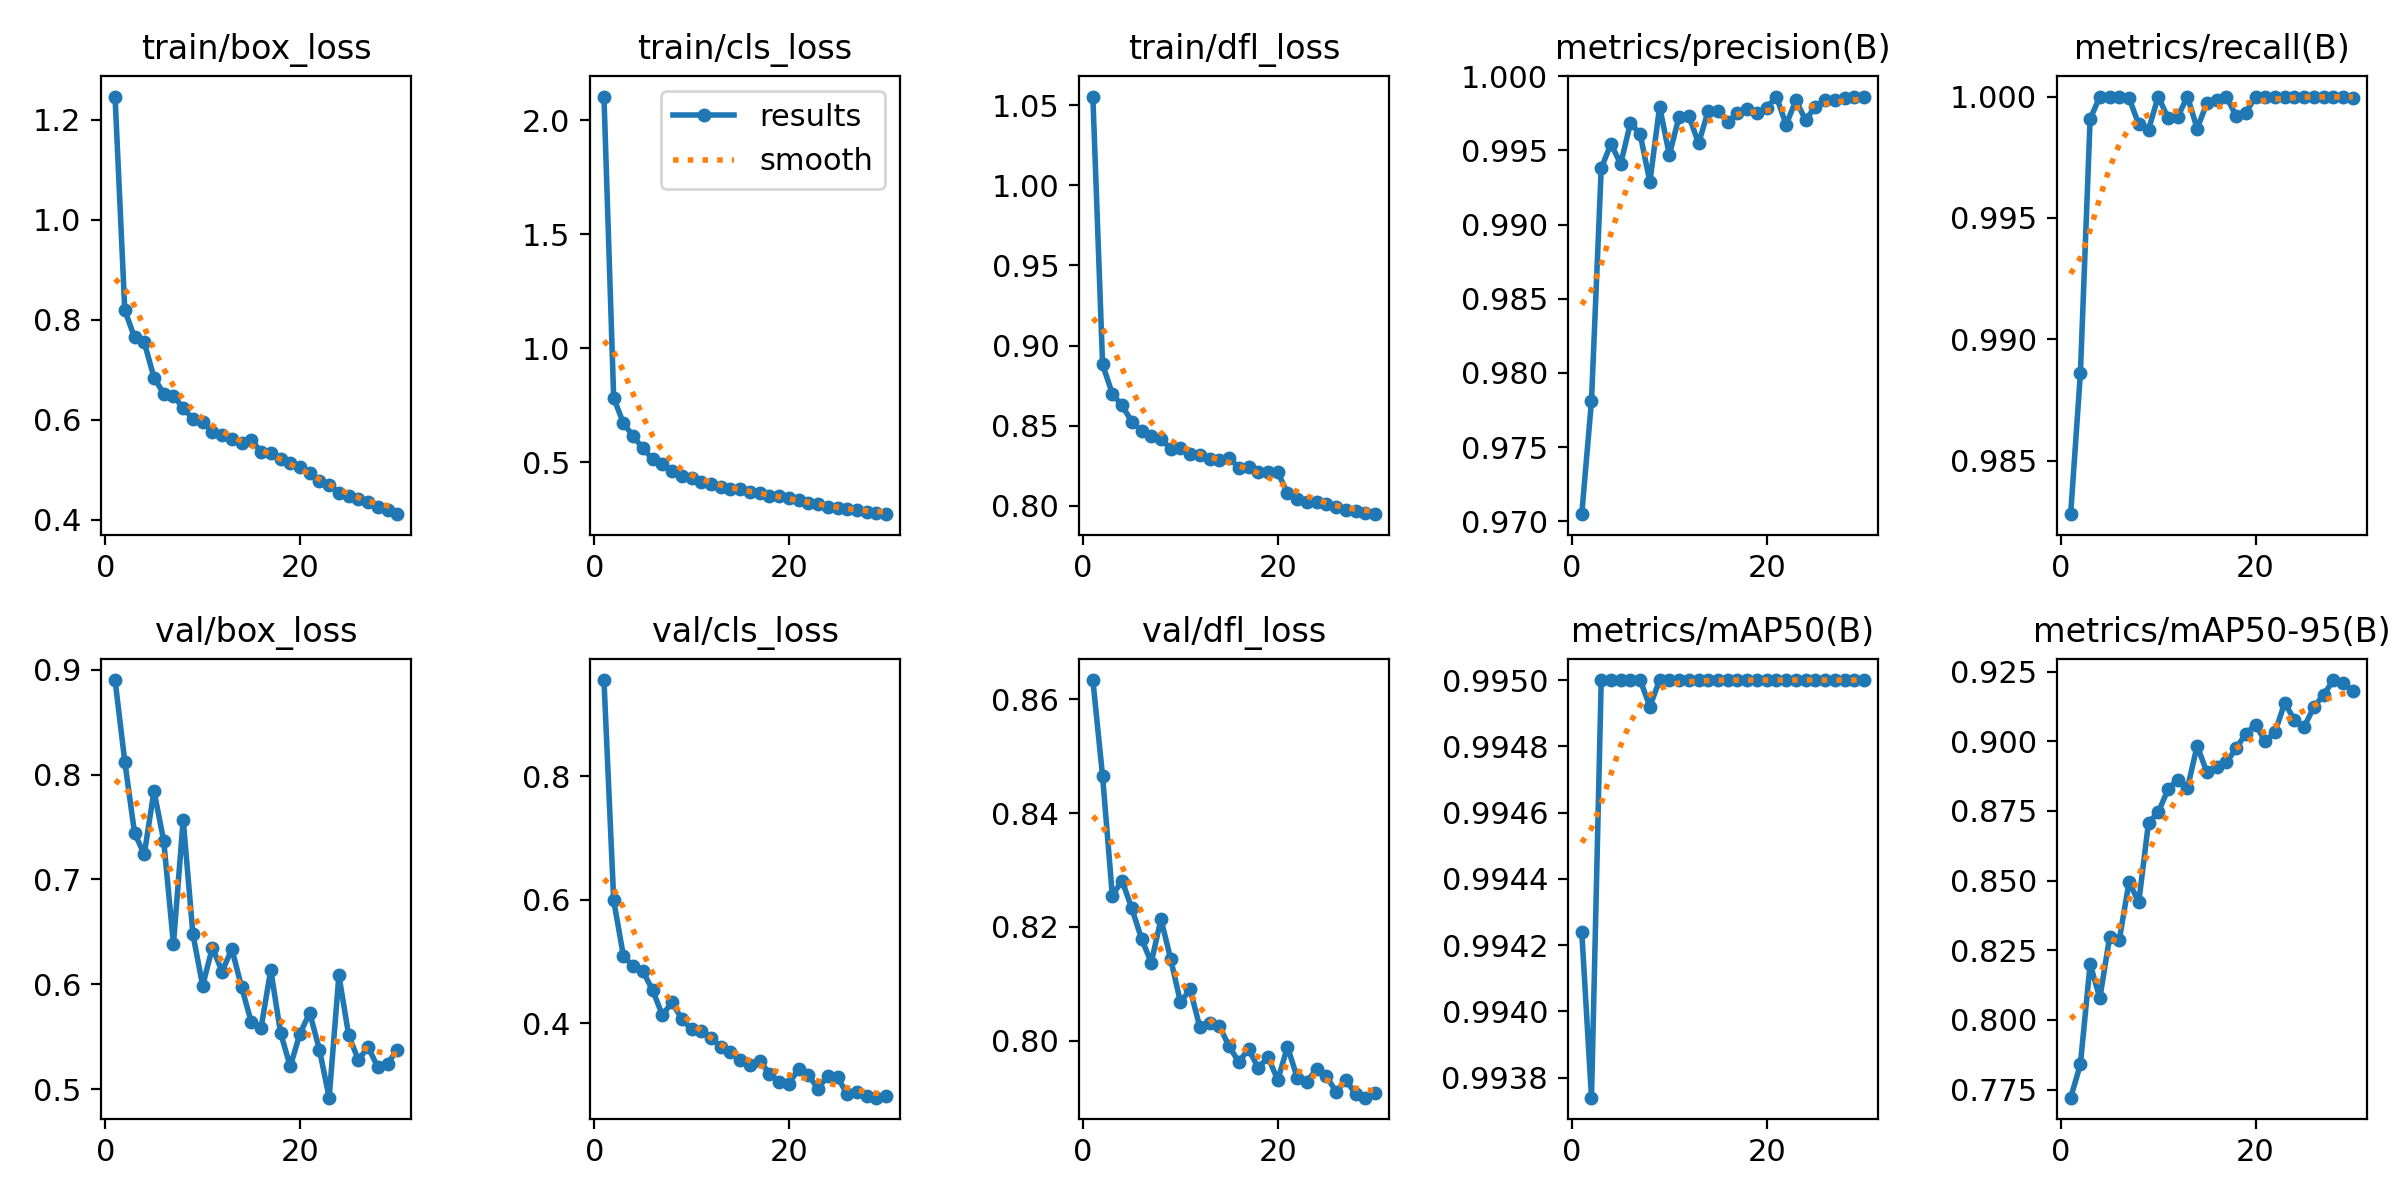

The file beside this chart, header and first rows:
epoch, train/box_loss, train/cls_loss, train/dfl_loss, metrics/precision(B), metrics/recall(B), metrics/mAP50(B), metrics/mAP50-95(B), val/box_loss, val/cls_loss, val/dfl_loss, lr/pg0, lr/pg1, lr/pg2
1, 1.246, 2.103, 1.056, 0.9705, 0.9828, 0.9942, 0.7721, 0.8901, 0.9556, 0.8634, 0.0003014, 0.0003014, 0.0003014
2, 0.819, 0.7816, 0.8882, 0.9781, 0.9886, 0.9937, 0.784, 0.8124, 0.5994, 0.8465, 0.0005844, 0.0005844, 0.0005844
3, 0.7648, 0.6712, 0.8698, 0.9938, 0.9991, 0.995, 0.82, 0.7443, 0.509, 0.8255, 0.0008475, 0.0008475, 0.0008475
4, 0.7547, 0.6139, 0.8626, 0.9954, 1, 0.995, 0.8078, 0.7238, 0.4928, 0.8282, 0.000819, 0.000819, 0.000819
5, 0.6843, 0.5615, 0.8524, 0.9941, 1, 0.995, 0.8296, 0.7845, 0.4845, 0.8233, 0.000789, 0.000789, 0.000789
6, 0.6518, 0.5126, 0.8469, 0.9968, 1, 0.995, 0.8288, 0.7367, 0.4539, 0.8179, 0.000759, 0.000759, 0.000759
7, 0.6472, 0.4904, 0.8436, 0.9961, 0.9999, 0.995, 0.8494, 0.6383, 0.4136, 0.8137, 0.000729, 0.000729, 0.000729
8, 0.624, 0.4615, 0.8418, 0.9929, 0.9989, 0.9949, 0.8423, 0.757, 0.4342, 0.8214, 0.000699, 0.000699, 0.000699
9, 0.6009, 0.4402, 0.8355, 0.998, 0.9986, 0.995, 0.8708, 0.6476, 0.407, 0.8143, 0.000669, 0.000669, 0.000669
10, 0.5951, 0.4314, 0.836, 0.9947, 1, 0.995, 0.8744, 0.5987, 0.3906, 0.8068, 0.000639, 0.000639, 0.000639
11, 0.5758, 0.4117, 0.8323, 0.9973, 0.9991, 0.995, 0.8827, 0.6349, 0.3873, 0.809, 0.000609, 0.000609, 0.000609
12, 0.57, 0.4029, 0.8318, 0.9973, 0.9992, 0.995, 0.8862, 0.6121, 0.3773, 0.8023, 0.000579, 0.000579, 0.000579
13, 0.5617, 0.393, 0.8294, 0.9955, 1, 0.995, 0.8831, 0.6337, 0.3614, 0.8031, 0.000549, 0.000549, 0.000549
14, 0.5535, 0.3826, 0.8285, 0.9977, 0.9987, 0.995, 0.8984, 0.5973, 0.3539, 0.8026, 0.000519, 0.000519, 0.000519
15, 0.5598, 0.3831, 0.8299, 0.9976, 0.9997, 0.995, 0.8888, 0.5638, 0.3416, 0.799, 0.000489, 0.000489, 0.000489
16, 0.5355, 0.3711, 0.8236, 0.9969, 0.9998, 0.995, 0.8908, 0.5582, 0.3324, 0.7963, 0.000459, 0.000459, 0.000459
17, 0.5327, 0.365, 0.8243, 0.9975, 1, 0.995, 0.8924, 0.6136, 0.34, 0.7985, 0.000429, 0.000429, 0.000429
18, 0.5211, 0.3542, 0.8213, 0.9978, 0.9992, 0.995, 0.8974, 0.5538, 0.3185, 0.7952, 0.0003991, 0.0003991, 0.0003991
19, 0.5132, 0.3499, 0.821, 0.9975, 0.9993, 0.995, 0.9027, 0.5215, 0.306, 0.7972, 0.000369, 0.000369, 0.000369
20, 0.5058, 0.3415, 0.8208, 0.9979, 1, 0.995, 0.9059, 0.5528, 0.3024, 0.7931, 0.0003391, 0.0003391, 0.0003391
21, 0.4941, 0.3363, 0.8078, 0.9986, 1, 0.995, 0.8999, 0.5728, 0.3266, 0.7989, 0.0003091, 0.0003091, 0.0003091
22, 0.478, 0.3214, 0.8043, 0.9967, 1, 0.995, 0.9033, 0.5376, 0.3165, 0.7935, 0.0002791, 0.0002791, 0.0002791
23, 0.4696, 0.3167, 0.8026, 0.9984, 1, 0.995, 0.9138, 0.4918, 0.2944, 0.7928, 0.0002491, 0.0002491, 0.0002491
24, 0.4535, 0.3029, 0.8025, 0.997, 1, 0.995, 0.9075, 0.6085, 0.3156, 0.7951, 0.0002191, 0.0002191, 0.0002191
25, 0.4473, 0.2978, 0.8011, 0.9979, 1, 0.995, 0.9052, 0.5516, 0.3128, 0.7937, 0.0001891, 0.0001891, 0.0001891
26, 0.4406, 0.2946, 0.7995, 0.9984, 1, 0.995, 0.9123, 0.5276, 0.2855, 0.791, 0.0001591, 0.0001591, 0.0001591
27, 0.4344, 0.2896, 0.7975, 0.9984, 1, 0.995, 0.9167, 0.5402, 0.2884, 0.7931, 0.0001291, 0.0001291, 0.0001291
28, 0.4263, 0.2833, 0.7965, 0.9985, 1, 0.995, 0.9219, 0.5207, 0.2831, 0.7905, 9.9081e-05, 9.9081e-05, 9.9081e-05
29, 0.4199, 0.2768, 0.7953, 0.9986, 1, 0.995, 0.9207, 0.5243, 0.2799, 0.79, 6.9084e-05, 6.9084e-05, 6.9084e-05
30, 0.411, 0.2723, 0.7947, 0.9986, 0.9999, 0.995, 0.918, 0.5375, 0.2826, 0.7907, 3.9087e-05, 3.9087e-05, 3.9087e-05
